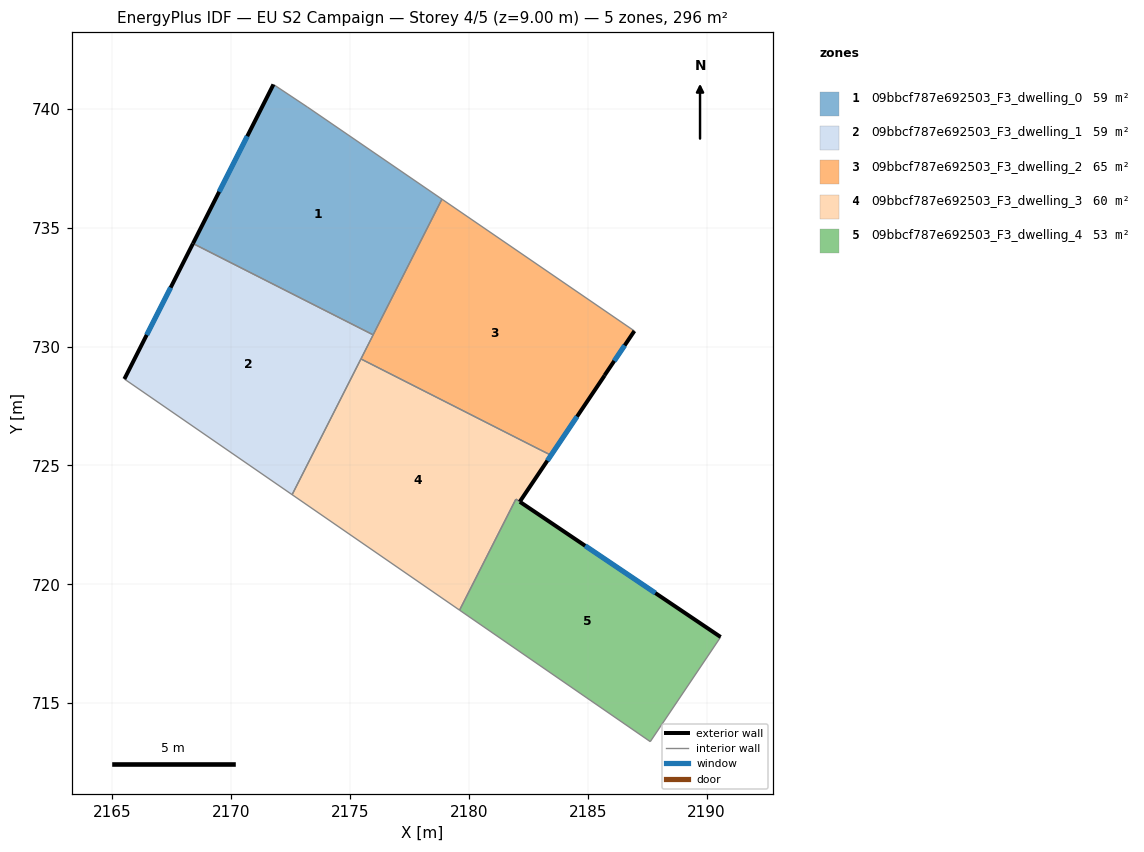
=== STOREY PLAN SPEC (per zone: floor XY polygon, exterior-wall plan segments, windows/doors) ===
zone 1: 09bbcf787e692503_F3_dwelling_0  (59.1 m²)
  floor: (2178.87, 736.20) (2175.98, 730.49) (2168.40, 734.33) (2171.78, 741.02) (2173.21, 740.07)
  exterior wall: (2171.78, 741.02) – (2168.40, 734.33)  [7.5 m]
    window: (2170.68, 738.85) – (2169.50, 736.51)  [2.7 m²]
  interior walls: 4
zone 2: 09bbcf787e692503_F3_dwelling_1  (59.1 m²)
  floor: (2175.98, 730.49) (2172.57, 723.77) (2165.51, 728.63) (2168.40, 734.33)
  exterior wall: (2168.40, 734.33) – (2165.51, 728.63)  [6.4 m]
    window: (2167.46, 732.48) – (2166.45, 730.49)  [2.3 m²]
  interior walls: 4
zone 3: 09bbcf787e692503_F3_dwelling_2  (64.6 m²)
  floor: (2186.96, 730.65) (2183.45, 725.43) (2183.02, 725.65) (2175.46, 729.48) (2178.87, 736.20)
  exterior wall: (2185.71, 728.79) – (2186.96, 730.65)  [2.3 m]
    window: (2186.12, 729.39) – (2186.56, 730.05)  [0.8 m²]
  interior walls: 6
zone 4: 09bbcf787e692503_F3_dwelling_3  (60.0 m²)
  floor: (2185.71, 728.78) (2182.14, 723.47) (2181.98, 723.58) (2179.61, 718.91) (2172.57, 723.77) (2175.46, 729.48) (2183.45, 725.43)
  exterior wall: (2182.14, 723.47) – (2185.71, 728.78)  [6.4 m]
    window: (2183.30, 725.20) – (2184.55, 727.06)  [2.3 m²]
  interior walls: 7
zone 5: 09bbcf787e692503_F3_dwelling_4  (52.8 m²)
  floor: (2190.59, 717.78) (2187.63, 713.38) (2179.61, 718.91) (2181.98, 723.58) (2182.14, 723.47)
  exterior wall: (2190.59, 717.78) – (2182.15, 723.47)  [10.2 m]
    window: (2187.85, 719.63) – (2184.89, 721.62)  [3.7 m²]
  interior walls: 4

=== DERIVED (storey summary) ===
Building: EU S2 Campaign
Storey: 4 of 5  (floor level z = 9.00 m)
Storey gross floor area: 295.7 m²
Zones on this storey: 5
  - 09bbcf787e692503_F3_dwelling_0: floor 59.1 m²; exterior wall 7.5 m (22.5 m²); 1 window(s) 2.7 m²; WWR 12.2%
  - 09bbcf787e692503_F3_dwelling_1: floor 59.1 m²; exterior wall 6.4 m (19.2 m²); 1 window(s) 2.3 m²; WWR 12.2%
  - 09bbcf787e692503_F3_dwelling_2: floor 64.6 m²; exterior wall 2.3 m (6.8 m²); 1 window(s) 0.8 m²; WWR 12.2%
  - 09bbcf787e692503_F3_dwelling_3: floor 60.0 m²; exterior wall 6.4 m (19.2 m²); 1 window(s) 2.3 m²; WWR 12.2%
  - 09bbcf787e692503_F3_dwelling_4: floor 52.8 m²; exterior wall 10.2 m (30.5 m²); 1 window(s) 3.7 m²; WWR 12.2%
Zone adjacency (shared interzone walls):
  - 09bbcf787e692503_F3_dwelling_0 ↔ 09bbcf787e692503_F3_dwelling_1
  - 09bbcf787e692503_F3_dwelling_0 ↔ 09bbcf787e692503_F3_dwelling_2
  - 09bbcf787e692503_F3_dwelling_1 ↔ 09bbcf787e692503_F3_dwelling_2
  - 09bbcf787e692503_F3_dwelling_1 ↔ 09bbcf787e692503_F3_dwelling_3
  - 09bbcf787e692503_F3_dwelling_2 ↔ 09bbcf787e692503_F3_dwelling_3
  - 09bbcf787e692503_F3_dwelling_3 ↔ 09bbcf787e692503_F3_dwelling_4